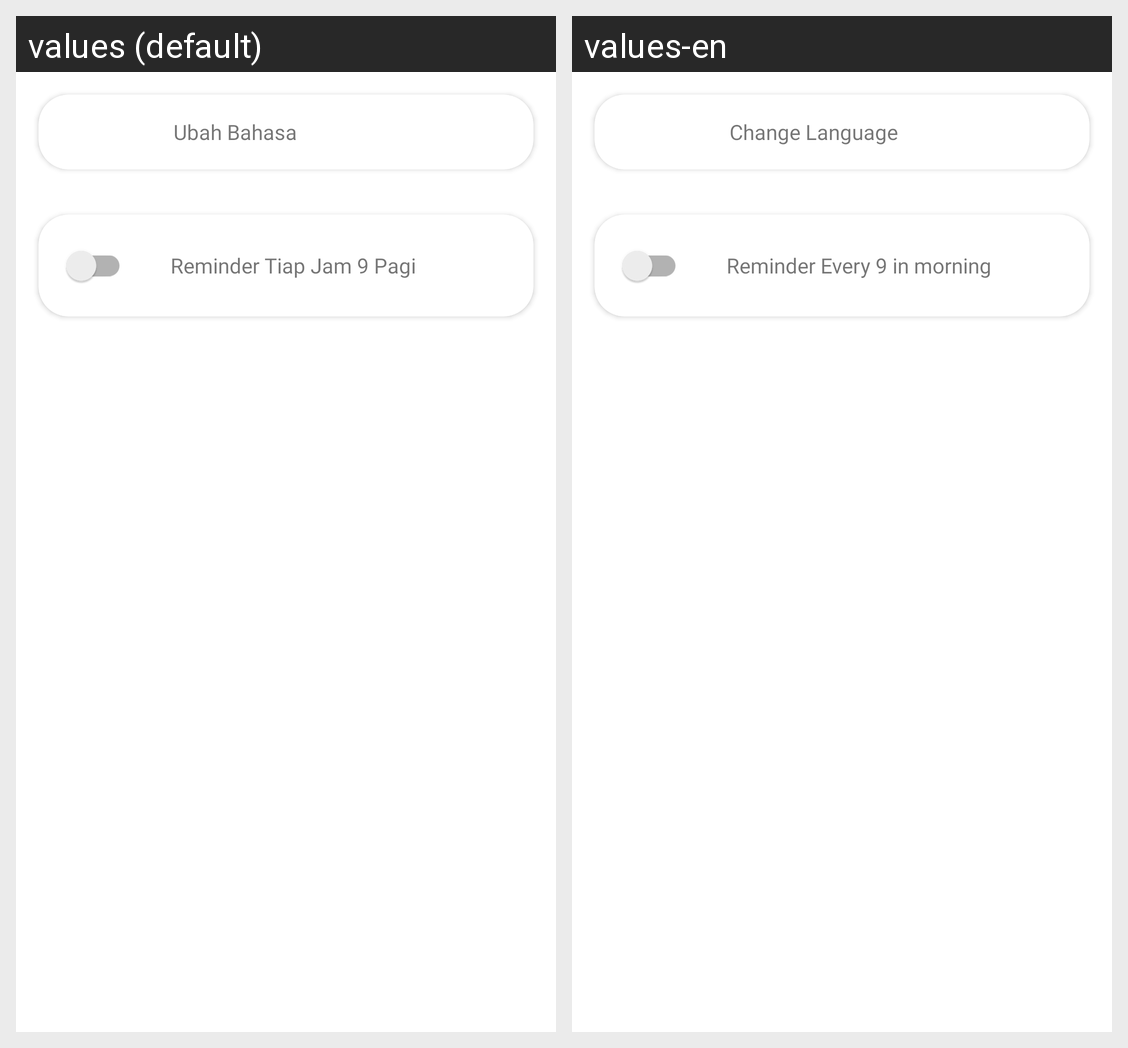

Here is an Android app screen in its default locale and in the app's own translations. Write out the translated-string differences for the strings that appear on this screen.
Android screen res/layout/fragment_settings.xml rendered under 2 locales, left to right: values (default), values-en. Device: Nexus 5 (rendered at 1080×1920; each locale shown at half size, 540×960, under a caption strip naming it); theme Theme.LabgitAqsa.
Strings drawn on this screen, with the default value and each locale's value (text and hints the layout hard-codes, and strings that could not be matched under every locale, appear in the picture but are not listed):

change_lang
  values: Ubah Bahasa
  values-en: Change Language

reminder_every_9am
  values: Reminder Tiap Jam 9 Pagi
  values-en: Reminder Every 9 in morning
